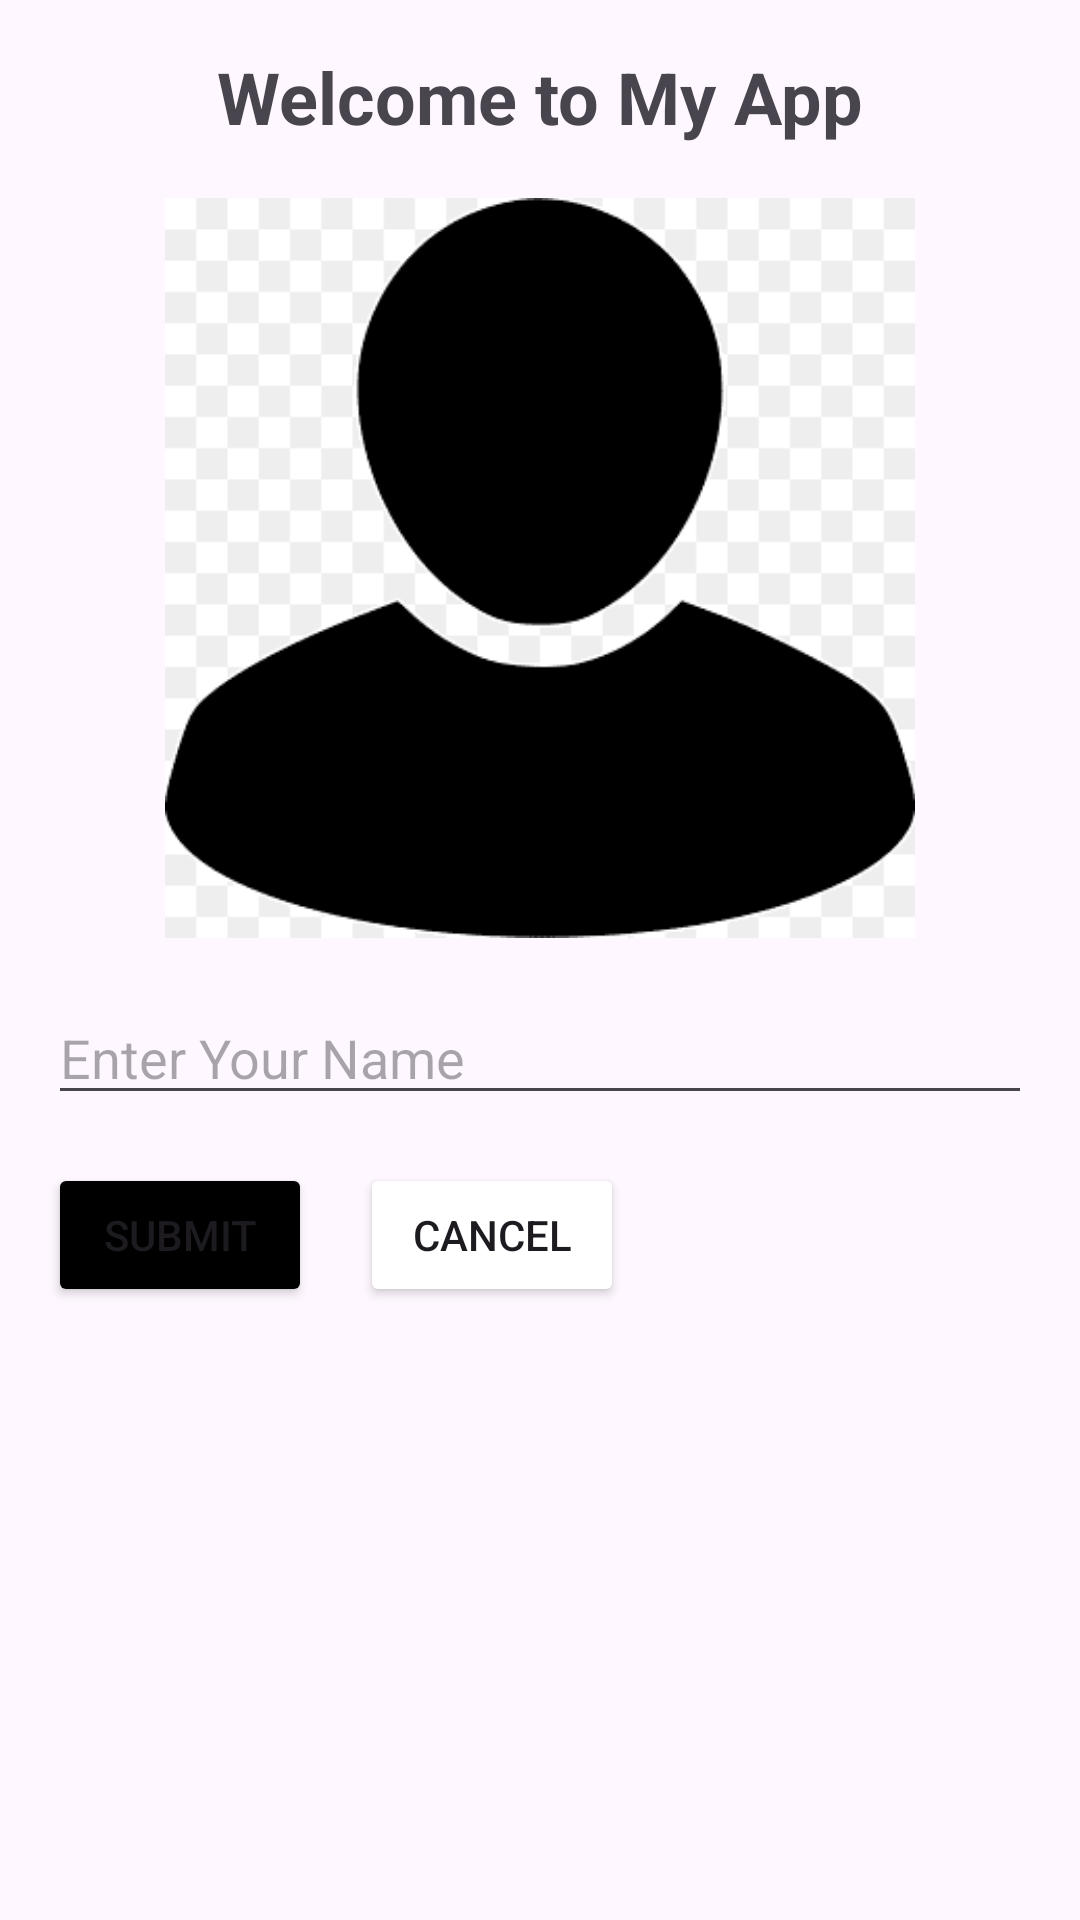

Write the Android layout XML for this screen, with the resource values it uses.
<!-- AndroidManifest.xml: application theme Theme.LayoutProfilPengguna -->
<!-- res/layout/activity_main.xml -->
<?xml version="1.0" encoding="utf-8"?>
<RelativeLayout xmlns:android="http://schemas.android.com/apk/res/android"
xmlns:app="http://schemas.android.com/apk/res-auto"
xmlns:tools="http://schemas.android.com/tools"
android:id="@+id/main"
android:layout_width="match_parent"
android:layout_height="match_parent"
android:padding="16dp"
tools:context=".SecondActivity">

<TextView
    android:id="@+id/txt_welcome"
    android:layout_width="wrap_content"
    android:layout_height="wrap_content"
    android:text="Welcome to My App"
    android:textSize="24sp"
    android:textStyle="bold"
    android:layout_alignParentTop="true"
    android:layout_centerHorizontal="true"/>

<ImageView
    android:id="@+id/img_bebas"
    android:layout_width="250dp"
    android:layout_height="250dp"
    android:src="@drawable/profile"
    android:layout_below="@+id/txt_welcome"
    android:layout_centerHorizontal="true"
    android:layout_marginTop="16dp" />

<EditText
    android:id="@+id/edit_name"
    android:layout_width="match_parent"
    android:layout_height="wrap_content"
    android:hint="Enter Your Name"
    android:layout_below="@id/img_bebas"
    android:layout_centerHorizontal="true"
    android:layout_marginTop="16dp"
    android:inputType="textPersonName"/>

<Button
    android:id="@+id/btn_submit"
    android:layout_width="wrap_content"
    android:layout_height="wrap_content"
    android:text="Submit"
    android:layout_below="@+id/edit_name"
    android:layout_alignParentStart="true"
    android:layout_marginTop="16dp"
    android:backgroundTint="@color/black" />

<Button
    android:id="@+id/btn_cancel"
    android:layout_width="wrap_content"
    android:layout_height="wrap_content"
    android:text="Cancel"
    android:layout_below="@+id/edit_name"
    android:layout_toEndOf="@id/btn_submit"
    android:layout_marginStart="16dp"
    android:layout_marginTop="16dp"
    android:backgroundTint="@color/grey" />
</RelativeLayout>
<!-- resources referenced by this layout -->
<resources>
  <!-- drawable profile: png bitmap (drawable, 8771 bytes) -->
  <style name="Theme.LayoutProfilPengguna" parent="Base.Theme.LayoutProfilPengguna" />
  <style name="Base.Theme.LayoutProfilPengguna" parent="Theme.Material3.DayNight.NoActionBar">
          
          
      </style>
  <!-- not gathered from this repository: default colours our renderer supplied (Android Studio template values) -->
  <color name="black">#FF000000</color>
</resources>
